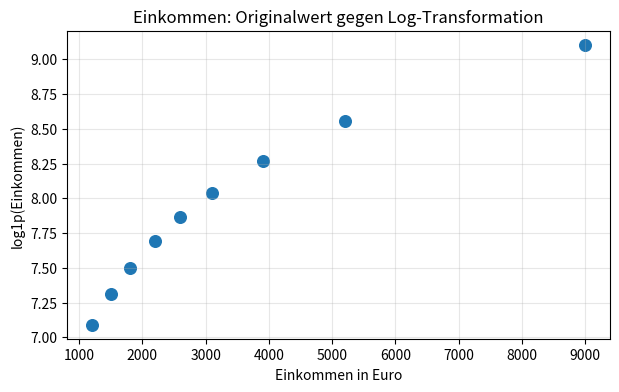

This figure's Python source:
#@title Python-Code - Fehlwerte sinnvoll ersetzen

# Wir ersetzen Fehlwerte mit begründeten einfachen Regeln.
# Median und Kategorie unbekannt bleiben nachvollziehbar.
# Eine Kontrolltabelle zeigt die ersetzten Werte.

import pandas as pd

# Dieser kleine Datensatz enthält typische fehlende Kundendaten.
data = pd.DataFrame(
    {
        "customer_id": [101, 102, 103, 104, 105, 106],
        "age": [34, None, 29, 41, None, 38],
        "monthly_spend_eur": [52.5, 80.0, None, 47.0, 120.0, None],
        "contact_method": ["E-Mail", None, "Telefon", "E-Mail", None, "Chat"],
    }
)

# Wir prüfen eine einfache Annahme zur Datensatzgröße.
if data.shape != (6, 4):
    raise ValueError("Der Beispieldatensatz hat eine unerwartete Form.")

# Vor der Ersetzung zählen wir die fehlenden Werte je Spalte.
missing_before = data.isna().sum()

# Wir arbeiten auf einer Kopie, damit Rohdaten erhalten bleiben.
cleaned_data = data.copy()

# Numerische Fehlwerte ersetzen wir hier robust mit dem Median.
age_median = cleaned_data["age"].median()
spend_median = cleaned_data["monthly_spend_eur"].median()

cleaned_data["age"] = cleaned_data["age"].fillna(age_median)
cleaned_data["monthly_spend_eur"] = cleaned_data["monthly_spend_eur"].fillna(spend_median)

# Kategoriale Fehlwerte bekommen eine eigene aussagekräftige Kategorie.
cleaned_data["contact_method"] = cleaned_data["contact_method"].fillna("unbekannt")

# Nach der Ersetzung prüfen wir, ob noch Fehlwerte übrig sind.
missing_after = cleaned_data.isna().sum()

# Die Kontrolltabelle dokumentiert Anzahl und Regel je Spalte.
control_table = pd.DataFrame(
    {
        "fehlend_vorher": missing_before,
        "fehlend_nachher": missing_after,
        "regel": ["keine", "Median", "Median", "unbekannt"],
    }
)

# Für eine kompakte Ausgabe zeigen wir nur betroffene Spalten.
affected_columns = ["age", "monthly_spend_eur", "contact_method"]
control_table = control_table.loc[affected_columns]

print("Bereinigte Beispieldaten:")
print(cleaned_data.head(5).to_string(index=False))
print("Kontrolltabelle:")
print(control_table.to_string())



#@title Python-Code - Duplikate und Datentypen

# Wir bereinigen Duplikate und falsche Datentypen.
# Pandas zeigt typische Probleme in Tabellendaten.
# Am Ende vergleichen wir Rohdaten und Bereinigung.

import pandas as pd

# Diese kleine Tabelle enthält absichtlich typische Datenprobleme.
raw_data = pd.DataFrame(
    {
        "order_id": ["A001", "A001", "A002", "A003", "A004"],
        "customer_id": ["K01", "K01", "K02", "K03", "K04"],
        "order_date": ["01.02.2024", "01.02.2024", "2024-02-03", "31.02.2024", ""],
        "amount_eur": ["19,99 €", "19,99 €", "5.50", "unbekannt", "-3,00 €"],
        "postal_code": ["01234", "01234", "80331", "10115", "04109"],
    }
)

# Eine einfache Prüfung schützt vor unerwartet leeren Beispieldaten.
if len(raw_data) == 0:
    raise ValueError("Die Beispieldaten dürfen nicht leer sein.")

# Exakte Duplikate erkennen wir über fachlich eindeutige Spalten.
duplicate_columns = ["order_id", "customer_id", "order_date", "amount_eur"]
duplicate_count = raw_data.duplicated(subset=duplicate_columns).sum()

# Für Beträge entfernen wir Symbole und vereinheitlichen Dezimalzeichen.
clean_data = raw_data.drop_duplicates(subset=duplicate_columns).copy()
clean_amount = clean_data["amount_eur"].str.replace("€", "", regex=False)
clean_amount = clean_amount.str.replace(",", ".", regex=False).str.strip()

# Fehlerhafte Zahlen werden zu fehlenden Werten statt zu falschen Zahlen.
clean_data["amount_eur"] = pd.to_numeric(clean_amount, errors="coerce")
clean_data.loc[clean_data["amount_eur"] < 0, "amount_eur"] = pd.NA

# Datumswerte werden eindeutig als Tag-Monat-Jahr interpretiert.
clean_data["order_date"] = pd.to_datetime(
    clean_data["order_date"], dayfirst=True, errors="coerce"
)

# Postleitzahlen bleiben Text, damit führende Nullen erhalten bleiben.
clean_data["postal_code"] = clean_data["postal_code"].astype("string")

# Eine Kontrolltabelle macht die Bereinigung nachvollziehbar.
control_table = pd.DataFrame(
    {
        "Kennzahl": ["Zeilen vorher", "Duplikate", "Zeilen nachher", "fehlende Beträge", "fehlende Daten"],
        "Wert": [len(raw_data), int(duplicate_count), len(clean_data), int(clean_data["amount_eur"].isna().sum()), int(clean_data["order_date"].isna().sum())],
    }
)

print("Kontrolltabelle zur Bereinigung:")
print(control_table.to_string(index=False))
print("Datentypen nach der Bereinigung:")
print(clean_data[["order_date", "amount_eur", "postal_code"]].dtypes.to_string())



#@title Python-Code - Ausreißer markieren

# Dieses Beispiel markiert Ausreißer ohne Werte zu löschen.
# Die IQR-Regel findet statistisch auffällige Einkommen.
# Eine Kontrolltabelle macht die Bereinigung nachvollziehbar.

import pandas as pd

# Wir erstellen kleine Beispieldaten mit Euro-Beträgen.
data = pd.DataFrame(
    {
        "person_id": [1, 2, 3, 4, 5, 6, 7, 8],
        "income_eur": [2100, 2300, 2500, 2600, 2700, 2900, 3100, 25000],
    }
)

# Diese Prüfung schützt vor einer leeren Spalte.
if data["income_eur"].notna().sum() < 4:
    raise ValueError("Für die IQR-Regel werden mindestens vier Werte benötigt.")

# Quartile beschreiben den typischen mittleren Wertebereich.
q1 = data["income_eur"].quantile(0.25)
q3 = data["income_eur"].quantile(0.75)
iqr = q3 - q1

# Die Grenzen markieren ungewöhnlich niedrige oder hohe Werte.
lower_limit = q1 - 1.5 * iqr
upper_limit = q3 + 1.5 * iqr

# Wir markieren Ausreißer, statt sie sofort zu entfernen.
cleaned = data.copy()
cleaned["is_outlier"] = (
    (cleaned["income_eur"] < lower_limit)
    | (cleaned["income_eur"] > upper_limit)
)

# Eine Begründung macht die Markierung später überprüfbar.
cleaned["check_note"] = "unauffällig"
cleaned.loc[cleaned["is_outlier"], "check_note"] = "außerhalb der IQR-Grenzen"

# Die Kontrolltabelle zeigt nur die wichtigsten Spalten.
control_table = cleaned.loc[
    cleaned["is_outlier"], ["person_id", "income_eur", "check_note"]
]

print("IQR-Grenzen für Einkommen in Euro:")
print(f"untere Grenze: {lower_limit:.0f}, obere Grenze: {upper_limit:.0f}")
print("Markierte Ausreißer:")
print(control_table.to_string(index=False))



#@title Python-Code - Einheiten und Texte

# Wir vereinheitlichen Einheiten und kurze Textwerte.
# Manuelle Regeln machen Rohdaten vergleichbar und prüfbar.
# Die Kontrolltabelle zeigt bereinigte Werte und Warnungen.

import pandas as pd

# Kleine Rohdaten zeigen typische uneinheitliche Eingaben.
raw_data = pd.DataFrame(
    {
        "product": ["  Handy", "Smartphone", "Mobiltelefon", "Laptop", "handy"],
        "weight_raw": ["70 kg", "154 lb", "70 Kilogramm", "2,5 kg", "unbekannt"],
    }
)

# Diese Zuordnung fasst fachlich gleiche Textwerte zusammen.
category_map = {
    "handy": "Smartphone",
    "smartphone": "Smartphone",
    "mobiltelefon": "Smartphone",
    "laptop": "Laptop",
}

# Diese Funktion wandelt Gewichte in Kilogramm um.
def parse_weight_to_kg(value):
    text = str(value).strip().lower().replace(",", ".")
    number_text = "".join(ch for ch in text if ch.isdigit() or ch == ".")
    if number_text == "":
        return None
    number = float(number_text)
    if "lb" in text:
        return round(number * 0.453592, 1)
    return round(number, 1)

# Textwerte werden bereinigt und über die Regelkarte vereinheitlicht.
cleaned = raw_data.copy()
cleaned["product_key"] = cleaned["product"].str.strip().str.lower()
cleaned["product_clean"] = cleaned["product_key"].map(category_map)

# Unklare Texte bleiben sichtbar, statt still verloren zu gehen.
cleaned["product_clean"] = cleaned["product_clean"].fillna("Prüfen")
cleaned["weight_kg"] = cleaned["weight_raw"].apply(parse_weight_to_kg)
cleaned["status"] = "ok"

# Fehlende Umrechnungen werden für die Kontrolle markiert.
missing_weight = cleaned["weight_kg"].isna()
cleaned.loc[missing_weight, "status"] = "Gewicht prüfen"

# Die Kontrolltabelle zeigt Rohwert, Zielwert und Prüfhinweis.
control_table = cleaned[
    ["product", "product_clean", "weight_raw", "weight_kg", "status"]
]

print("Kontrolltabelle nach manueller Transformation:")
print(control_table.to_string(index=False))
print("Ziel-Einheit: Kilogramm; Textziel: einheitliche Produktkategorien.")



#@title Python-Code - Merkmale skalieren

# Dieses Beispiel skaliert numerische Merkmale manuell.
# Standardisierung und Min-Max-Skalierung werden verglichen.
# Die Ausgabe zeigt vergleichbare Wertebereiche.

import pandas as pd

# Kleine Beispieldaten zeigen unterschiedliche Größenordnungen.
data = pd.DataFrame(
    {
        "income_eur": [32000, 45000, 52000, 61000, 120000],
        "living_area_m2": [45, 62, 80, 95, 140],
        "satisfaction": [2, 3, 4, 4, 5],
    }
)

# Wir prüfen, ob alle Spalten gleich lang sind.
if data.shape != (5, 3):
    raise ValueError("Die Beispieldaten haben nicht die erwartete Form.")

# Standardisierung nutzt Mittelwert und Standardabweichung.
means = data.mean()
stds = data.std(ddof=0)
standardized = (data - means) / stds

# Min-Max-Skalierung bringt Werte in den Bereich null bis eins.
mins = data.min()
ranges = data.max() - data.min()
min_max_scaled = (data - mins) / ranges

# Eine Kontrolltabelle macht die Transformation nachvollziehbar.
check_table = pd.DataFrame(
    {
        "original_income": data["income_eur"],
        "standardized_income": standardized["income_eur"].round(2),
        "minmax_income": min_max_scaled["income_eur"].round(2),
    }
)

print("Originale Wertebereiche:")
print(data.agg(["min", "max"]).round(2))
print("Skalierte Einkommen als Kontrolltabelle:")
print(check_table)
print("Nach Standardisierung: Mittelwert ungefähr 0, Streuung ungefähr 1.")



#@title Python-Code - Binning und Log

# Dieses Beispiel zeigt Binning und Log-Transformation.
# Wir vergleichen Rohwerte mit abgeleiteten Merkmalen.
# Die Ausgabe macht Verteilungen leichter interpretierbar.

import numpy as np
import pandas as pd
import matplotlib.pyplot as plt

# Kleine Beispieldaten bleiben vollständig im Arbeitsspeicher.
income_eur = np.array([1200, 1500, 1800, 2200, 2600, 3100, 3900, 5200, 9000])

# Die Tabelle enthält Rohwerte und zwei manuelle Transformationen.
data = pd.DataFrame({"income_eur": income_eur})
data["income_group"] = pd.cut(
    data["income_eur"], bins=[0, 2000, 4000, 10000], labels=["niedrig", "mittel", "hoch"]
)

# Log1p funktioniert auch bei Nullwerten und bleibt hier sicher.
data["log_income"] = np.log1p(data["income_eur"])

# Eine einfache Prüfung verhindert unbemerkte fehlende Gruppen.
if data["income_group"].isna().any():
    raise ValueError("Mindestens ein Einkommen passt in keine Gruppe.")

# Die Kontrolltabelle zeigt, ob die Gruppen sinnvoll besetzt sind.
control_table = data["income_group"].value_counts(sort=False).reset_index()
control_table.columns = ["Gruppe", "Anzahl"]

print("Kontrolltabelle nach dem Binning:")
print(control_table.to_string(index=False))
print("Log-Werte komprimieren besonders hohe Einkommen sichtbar.")

# Ein Streudiagramm vergleicht Originalskala und Log-Skala direkt.
fig, ax = plt.subplots(figsize=(7, 4))
ax.scatter(data["income_eur"], data["log_income"], s=70)
ax.set_title("Einkommen: Originalwert gegen Log-Transformation")
ax.set_xlabel("Einkommen in Euro")
ax.set_ylabel("log1p(Einkommen)")
ax.grid(True, alpha=0.3)
plt.show()



#@title Python-Code - Kategorien nachvollziehbar kodieren

# Dieses Beispiel kodiert Kategorien nachvollziehbar.
# Kontrolltabellen zeigen Rohwerte und erzeugte Merkmale.
# Unbekannte Werte werden sichtbar und stabil behandelt.

import pandas as pd

# Kleine Rohdaten enthalten Schreibvarianten und fehlende Werte.
raw_data = pd.DataFrame(
    {
        "payment_raw": ["Kreditkarte", "KK", "PayPal", "Rechnung", None, "Bar"],
        "amount_eur": [120, 80, 45, 200, 60, 30],
    }
)

# Diese Zuordnung ist die dokumentierte fachliche Entscheidung.
payment_mapping = {
    "Kreditkarte": "Kreditkarte",
    "KK": "Kreditkarte",
    "PayPal": "PayPal",
    "Rechnung": "Rechnung",
}

# Die Funktion erzeugt Merkmale und eine Kontrolltabelle.
def preprocess_payments(input_data, mapping):
    data = input_data.copy()
    data["payment_clean"] = data["payment_raw"].map(mapping)
    data["payment_clean"] = data["payment_clean"].fillna("Unbekannt")

    encoded = pd.get_dummies(data["payment_clean"], prefix="pay", dtype=int)
    expected_columns = ["pay_Kreditkarte", "pay_PayPal", "pay_Rechnung", "pay_Unbekannt"]
    encoded = encoded.reindex(columns=expected_columns, fill_value=0)

    processed = pd.concat([data[["amount_eur"]], encoded], axis=1)
    control = data.groupby(["payment_raw", "payment_clean"], dropna=False).size()
    control = control.reset_index(name="count")
    return processed, control

# Eine einfache Prüfung schützt vor unerwarteten Spalten.
processed_data, control_table = preprocess_payments(raw_data, payment_mapping)
expected_width = 5
if processed_data.shape[1] != expected_width:
    raise ValueError("Die Anzahl der erzeugten Spalten stimmt nicht.")

# Die Ausgabe bleibt kurz und zeigt die Prüfbarkeit.
print("Kontrolltabelle: Rohwert -> bereinigte Kategorie -> Anzahl")
print(control_table.to_string(index=False))
print("Erzeugte Modellspalten:", list(processed_data.columns))
print("Unbekannte Fälle:", int(processed_data["pay_Unbekannt"].sum()))



#@title Python-Code - Interaktionen erstellen

# Wir erzeugen überprüfbare Interaktionen aus Kundendaten.
# Kontrolltabellen zeigen fehlende Werte und Verteilungen.
# Das Ergebnis ist eine nachvollziehbare Vorverarbeitung.

import pandas as pd

# Kleine Beispieldaten machen jede neue Spalte nachvollziehbar.
raw_data = pd.DataFrame(
    {
        "customer_group": ["Stamm", "Neu", "Stamm", "Neu", "Stamm"],
        "visits": [8, 1, 5, 2, 10],
        "revenue_eur": [240.0, 35.0, 160.0, 50.0, 500.0],
        "discount_eur": [20.0, 0.0, 15.0, 5.0, 60.0],
    }
)

# Diese Funktion erzeugt Interaktionen reproduzierbar.
def preprocess_customers(input_data):
    data = input_data.copy()
    data["revenue_per_visit"] = data["revenue_eur"] / data["visits"]
    data["loyal_discount_eur"] = 0.0
    loyal_mask = data["customer_group"] == "Stamm"
    data.loc[loyal_mask, "loyal_discount_eur"] = data.loc[loyal_mask, "discount_eur"]
    data["value_interaction"] = data["revenue_per_visit"] * data["visits"]
    return data

# Die Vorverarbeitung verändert die Rohdaten nicht direkt.
processed_data = preprocess_customers(raw_data)

# Eine einfache Prüfung schützt vor unerwarteten Zeilenverlusten.
if len(processed_data) != len(raw_data):
    raise ValueError("Die Zeilenanzahl hat sich unerwartet verändert.")

# Kontrolltabelle eins prüft fehlende Werte der neuen Merkmale.
new_columns = ["revenue_per_visit", "loyal_discount_eur", "value_interaction"]
missing_check = processed_data[new_columns].isna().sum().to_frame("fehlend")

# Kontrolltabelle zwei zeigt Wertebereiche der Interaktionen.
range_check = processed_data[new_columns].agg(["min", "max"]).round(2)

# Eine kleine Stichprobe verbindet Rohwerte und neue Merkmale.
preview_columns = ["customer_group", "visits", "revenue_per_visit"]
preview_columns = preview_columns + ["loyal_discount_eur", "value_interaction"]
preview = processed_data[preview_columns].head(3).round(2)

print("Kontrolle fehlender Werte:")
print(missing_check)
print("Wertebereiche der neuen Merkmale:")
print(range_check)
print("Stichprobe der erzeugten Interaktionen:")
print(preview.to_string(index=False))



#@title Python-Code - Vorverarbeitung praktisch prüfen

# Dieses Beispiel prüft manuelle Vorverarbeitung praktisch.
# Kontrolltabellen machen Änderungen und Grenzfälle sichtbar.
# Am Ende entsteht ein kurzes Prüfprotokoll.

import pandas as pd

# Kleine Rohdaten enthalten typische Probleme aus der Praxis.
raw_data = pd.DataFrame(
    {
        "customer_id": [101, 102, 102, 103, 104, 105],
        "birth_year": [1988, 2005, 2005, 1890, None, 1975],
        "group": ["Student", "student", "VIP", "vip", "", "Standard"],
        "purchase_eur": [49.9, 0.0, 0.0, -5.0, 120.0, None],
    }
)

# Die Funktion bereinigt Daten und sammelt Kontrollwerte.
def preprocess_customers(data):
    cleaned = data.copy()
    checks = []

    checks.append(["Startzeilen", len(cleaned), "Rohdaten"])
    duplicate_count = cleaned.duplicated(subset=["customer_id"]).sum()
    checks.append(["Doppelte IDs", int(duplicate_count), "vor Entfernung"])

    cleaned = cleaned.drop_duplicates(subset=["customer_id"], keep="first")
    cleaned["group_clean"] = cleaned["group"].str.strip().str.lower()
    cleaned["group_clean"] = cleaned["group_clean"].replace("", "unknown")

    cleaned["age"] = 2026 - cleaned["birth_year"]
    invalid_age = cleaned["age"].isna() | (cleaned["age"] < 0) | (cleaned["age"] > 100)
    cleaned["age_flag"] = invalid_age.map({True: "prüfen", False: "ok"})

    invalid_purchase = cleaned["purchase_eur"].isna() | (cleaned["purchase_eur"] < 0)
    cleaned["purchase_flag"] = invalid_purchase.map({True: "prüfen", False: "ok"})

    checks.append(["Endzeilen", len(cleaned), "nach Dubletten"])
    checks.append(["Alter prüfen", int(invalid_age.sum()), "fehlend/unplausibel"])
    checks.append(["Kauf prüfen", int(invalid_purchase.sum()), "fehlend/negativ"])

    check_table = pd.DataFrame(checks, columns=["Prüfung", "Anzahl", "Hinweis"])
    return cleaned, check_table

# Die Kontrolltabelle zeigt, ob die Verarbeitung plausibel wirkt.
processed_data, check_table = preprocess_customers(raw_data)
print("Kontrolltabelle:")
print(check_table.to_string(index=False))

# Eine kleine Stichprobe verbindet Originalwerte mit neuen Merkmalen.
preview_columns = ["customer_id", "group_clean", "age", "age_flag", "purchase_flag"]
print("Beispielzeilen:")
print(processed_data[preview_columns].head(3).to_string(index=False))
